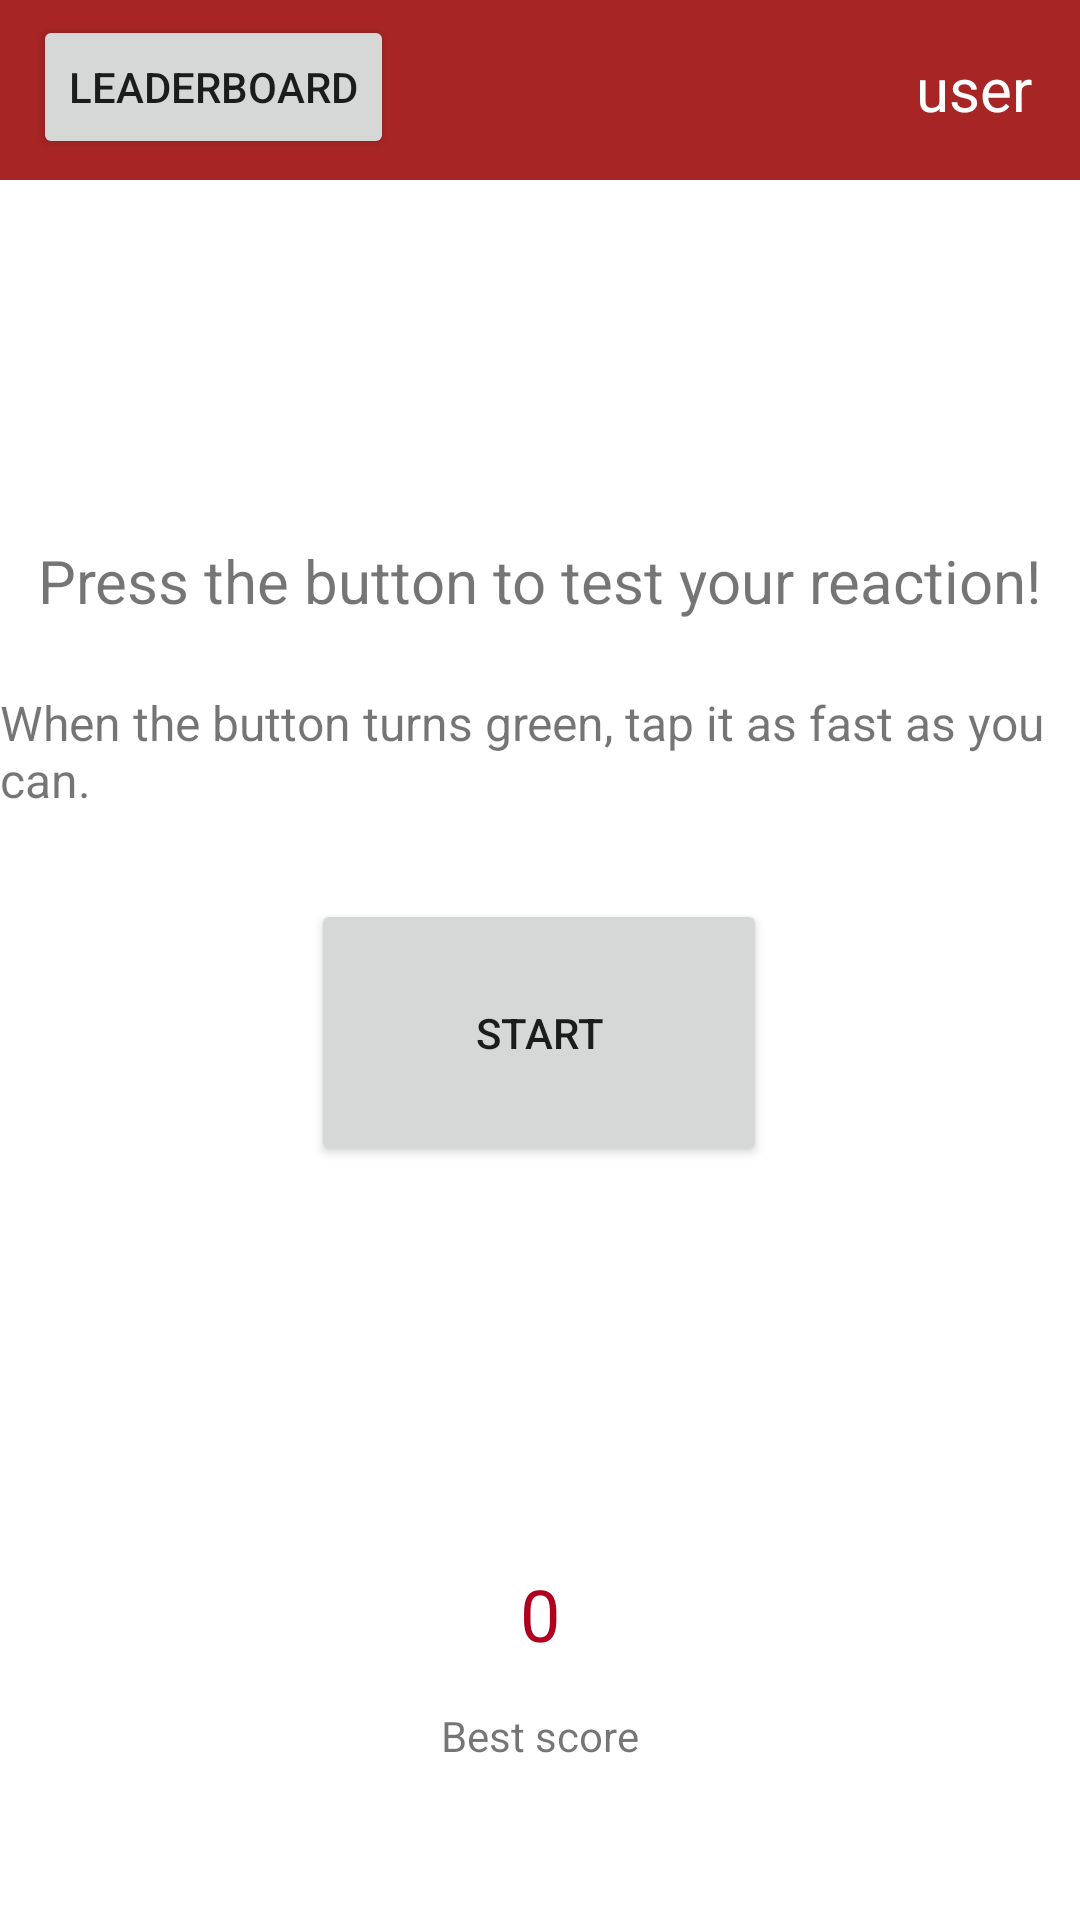

Android layout source for this screen:
<!-- AndroidManifest.xml: application theme Theme.ReactionTest -->
<!-- res/layout/activity_game.xml -->
<?xml version="1.0" encoding="utf-8"?>
<androidx.constraintlayout.widget.ConstraintLayout xmlns:android="http://schemas.android.com/apk/res/android"
    xmlns:app="http://schemas.android.com/apk/res-auto"
    xmlns:tools="http://schemas.android.com/tools"
    android:layout_width="match_parent"
    android:layout_height="match_parent"
    tools:context=".ui.game.GameActivity">

    <androidx.appcompat.widget.Toolbar
        android:id="@+id/toolbar"
        android:layout_width="0dp"
        android:layout_height="60dp"
        android:background="?attr/colorPrimary"
        android:minHeight="?attr/actionBarSize"
        android:theme="?attr/actionBarTheme"
        app:layout_constraintEnd_toEndOf="parent"
        app:layout_constraintHorizontal_bias="0.5"
        app:layout_constraintStart_toStartOf="parent"
        tools:layout_editor_absoluteY="0dp" />

    <TextView
        android:id="@+id/usernameView"
        android:layout_width="wrap_content"
        android:layout_height="wrap_content"
        android:layout_marginTop="16dp"
        android:layout_marginEnd="16dp"
        android:text="user"
        android:textAlignment="textEnd"
        android:textColor="#FFFFFF"
        android:textSize="20sp"
        app:layout_constraintEnd_toEndOf="parent"
        app:layout_constraintTop_toTopOf="parent" />

    <Button
        android:id="@+id/button"
        android:layout_width="152dp"
        android:layout_height="89dp"
        android:backgroundTintMode="src_over"
        android:text="Start"
        app:layout_constraintBottom_toBottomOf="parent"
        app:layout_constraintEnd_toEndOf="parent"
        app:layout_constraintHorizontal_bias="0.498"
        app:layout_constraintStart_toStartOf="parent"
        app:layout_constraintTop_toBottomOf="@+id/toolbar"
        app:layout_constraintVertical_bias="0.488" />

    <TextView
        android:id="@+id/textView2"
        android:layout_width="wrap_content"
        android:layout_height="wrap_content"
        android:layout_marginTop="180dp"
        android:text="Press the button to test your reaction!"
        android:textSize="20sp"
        app:layout_constraintEnd_toEndOf="parent"
        app:layout_constraintHorizontal_bias="0.498"
        app:layout_constraintStart_toStartOf="parent"
        app:layout_constraintTop_toTopOf="parent" />

    <TextView
        android:id="@+id/textView3"
        android:layout_width="wrap_content"
        android:layout_height="wrap_content"
        android:layout_marginTop="230dp"
        android:text="When the button turns green, tap it as fast as you can."
        android:textSize="16sp"
        app:layout_constraintEnd_toEndOf="parent"
        app:layout_constraintHorizontal_bias="0.5"
        app:layout_constraintStart_toStartOf="parent"
        app:layout_constraintTop_toTopOf="parent" />

    <TextView
        android:id="@+id/bestScoreText"
        android:layout_width="wrap_content"
        android:layout_height="wrap_content"
        android:layout_marginBottom="52dp"
        android:text="Best score"
        app:layout_constraintBottom_toBottomOf="parent"
        app:layout_constraintEnd_toEndOf="parent"
        app:layout_constraintHorizontal_bias="0.5"
        app:layout_constraintStart_toStartOf="parent" />

    <TextView
        android:id="@+id/bestScoreView"
        android:layout_width="wrap_content"
        android:layout_height="wrap_content"
        android:layout_marginBottom="86dp"
        android:text="0"
        android:textAlignment="center"
        android:textColor="?attr/colorError"
        android:textSize="24sp"
        app:layout_constraintBottom_toBottomOf="parent"
        app:layout_constraintEnd_toEndOf="parent"
        app:layout_constraintHorizontal_bias="0.5"
        app:layout_constraintStart_toStartOf="parent" />

    <Button
        android:id="@+id/leaderboardButton"
        android:layout_width="wrap_content"
        android:layout_height="wrap_content"
        android:layout_marginStart="11dp"
        android:layout_marginTop="5dp"
        android:text="LEADERBOARD"
        app:layout_constraintStart_toStartOf="parent"
        app:layout_constraintTop_toTopOf="parent" />
</androidx.constraintlayout.widget.ConstraintLayout>
<!-- resources referenced by this layout -->
<resources>
  <style name="Theme.ReactionTest" parent="Theme.MaterialComponents.DayNight.DarkActionBar">
          
          <item name="colorPrimary">@color/red</item>
          <item name="colorPrimaryVariant">@color/dark_red</item>
          <item name="colorOnPrimary">@color/white</item>
          
          <item name="colorSecondary">@color/teal_200</item>
          <item name="colorSecondaryVariant">@color/teal_700</item>
          <item name="colorOnSecondary">@color/black</item>
          
          <item name="android:statusBarColor" tools:targetApi="l">?attr/colorPrimaryVariant</item>
          
      </style>
  <color name="red">#A82525</color>
  <color name="dark_red">#590B0B</color>
  <color name="white">#FFFFFFFF</color>
  <color name="teal_200">#FF03DAC5</color>
  <color name="teal_700">#FF018786</color>
  <color name="black">#FF000000</color>
</resources>
